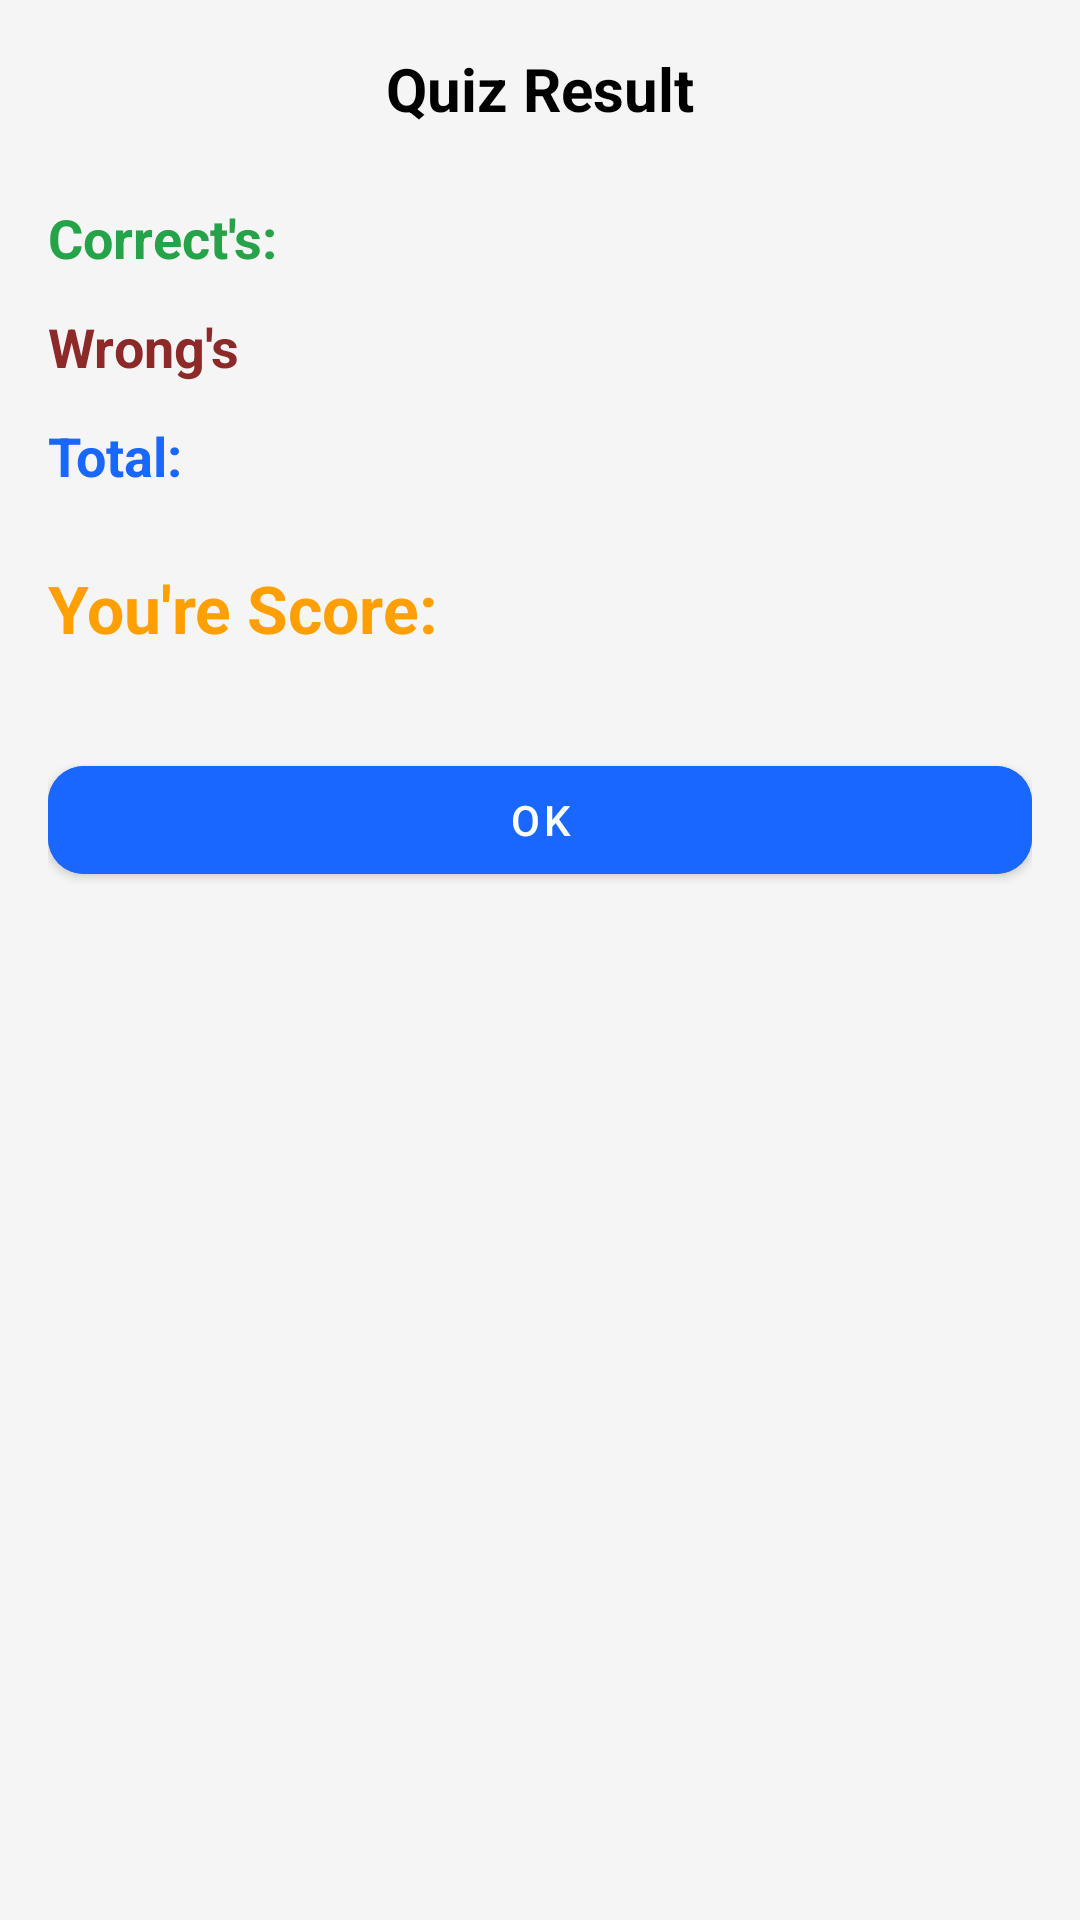

Reconstruct the res/layout file that produces this screen, plus the resources it refers to.
<!-- AndroidManifest.xml: application theme Theme.LearnEng -->
<!-- res/layout/dialog_quiz_finish.xml -->
<?xml version="1.0" encoding="utf-8"?>
<androidx.constraintlayout.widget.ConstraintLayout xmlns:android="http://schemas.android.com/apk/res/android"
    xmlns:app="http://schemas.android.com/apk/res-auto"
    android:layout_width="match_parent"
    android:layout_height="wrap_content"
    xmlns:tool="http://schemas.android.com/tools"
    android:padding="16dp">

    <TextView
        android:id="@+id/text_title"
        android:layout_width="wrap_content"
        android:layout_height="wrap_content"
        android:text="Quiz Result"
        android:textSize="20sp"
        android:textStyle="bold"
        android:textColor="@color/black"
        app:layout_constraintTop_toTopOf="parent"
        app:layout_constraintStart_toStartOf="parent"
        app:layout_constraintEnd_toEndOf="parent" />

    <LinearLayout
        android:layout_width="match_parent"
        android:layout_height="wrap_content"
        app:layout_constraintTop_toBottomOf="@id/text_title"
        app:layout_constraintLeft_toLeftOf="parent"
        app:layout_constraintRight_toRightOf="parent"
        android:orientation="vertical"
        android:layout_marginVertical="24dp"
        >

        <LinearLayout
            android:layout_width="match_parent"
            android:layout_height="wrap_content"
            android:orientation="horizontal"
            >
            <TextView
                android:layout_width="match_parent"
                android:layout_height="wrap_content"
                android:layout_weight="1"
                android:text="Correct's:"
                android:textStyle="bold"
                android:textSize="18sp"
                android:textColor="@color/success"
                />

            <TextView
                android:id="@+id/correct_count"
                android:layout_width="match_parent"
                android:layout_height="wrap_content"
                android:layout_weight="1"
                tool:text="10"
                android:textStyle="bold"
                android:textSize="18sp"
                android:textColor="@color/success"
                android:gravity="center"
                />
        </LinearLayout>

        <LinearLayout
            android:layout_width="match_parent"
            android:layout_height="wrap_content"
            android:orientation="horizontal"
            android:layout_marginTop="12dp"
            >
            <TextView
                android:layout_width="match_parent"
                android:layout_height="wrap_content"
                android:layout_weight="1"
                android:text="Wrong's"
                android:textStyle="bold"
                android:textSize="18sp"
                android:textColor="@color/fail"
                />

            <TextView
                android:id="@+id/wrong_count"
                android:layout_width="match_parent"
                android:layout_height="wrap_content"
                android:layout_weight="1"
                tool:text="10"
                android:textStyle="bold"
                android:textSize="18sp"
                android:textColor="@color/fail"
                android:gravity="center"
                />
        </LinearLayout>

        <LinearLayout
            android:layout_width="match_parent"
            android:layout_height="wrap_content"
            android:orientation="horizontal"
            android:layout_marginTop="12dp"
            >
            <TextView
                android:layout_width="match_parent"
                android:layout_height="wrap_content"
                android:layout_weight="1"
                android:text="Total:"
                android:textStyle="bold"
                android:textSize="18sp"
                android:textColor="@color/secondary"
                />

            <TextView
                android:id="@+id/total_count"
                android:layout_width="match_parent"
                android:layout_height="wrap_content"
                android:layout_weight="1"
                tool:text="20"
                android:textStyle="bold"
                android:textSize="18sp"
                android:textColor="@color/secondary"
                android:gravity="center"
                />
        </LinearLayout>

        <LinearLayout
            android:layout_width="match_parent"
            android:layout_height="wrap_content"
            android:orientation="horizontal"
            android:layout_marginTop="24dp"
            >
            <TextView
                android:layout_width="match_parent"
                android:layout_height="wrap_content"
                android:layout_weight="1"
                android:text="You're Score:"
                android:textStyle="bold"
                android:textSize="22sp"
                android:textColor="@color/primary"
                />

            <TextView
                android:id="@+id/score"
                android:layout_width="match_parent"
                android:layout_height="wrap_content"
                android:layout_weight="1"
                tool:text="20"
                android:textStyle="bold"
                android:textSize="18sp"
                android:textColor="@color/primary"
                android:gravity="center"
                />
        </LinearLayout>

        <com.google.android.material.button.MaterialButton
            android:id="@+id/done"
            android:layout_width="match_parent"
            android:layout_height="wrap_content"
            android:backgroundTint="@color/secondary"
            android:paddingHorizontal="46dp"
            android:text="Ok"
            android:textColor="@color/white"
            app:cornerRadius="12dp"
            android:layout_marginTop="32dp"
            />

    </LinearLayout>





</androidx.constraintlayout.widget.ConstraintLayout>
<!-- resources referenced by this layout -->
<resources>
  <color name="black">#FF000000</color>
  <color name="fail">#8D2929</color>
  <color name="primary">#FF9F00</color>
  <color name="secondary">#1A67FF</color>
  <color name="success">#25A348</color>
  <color name="white">#FFFFFFFF</color>
  <style name="Theme.LearnEng" parent="Base.Theme.LearnEng" />
  <style name="Base.Theme.LearnEng" parent="Theme.MaterialComponents.Light.NoActionBar">
          
          
          <item name="android:statusBarColor">@android:color/transparent</item>
          <item name="android:windowDrawsSystemBarBackgrounds">true</item>
          <item name="android:fitsSystemWindows">false</item>
          <item name="android:windowBackground">@color/background</item>
      </style>
  <color name="background">#F5F5F5</color>
</resources>
